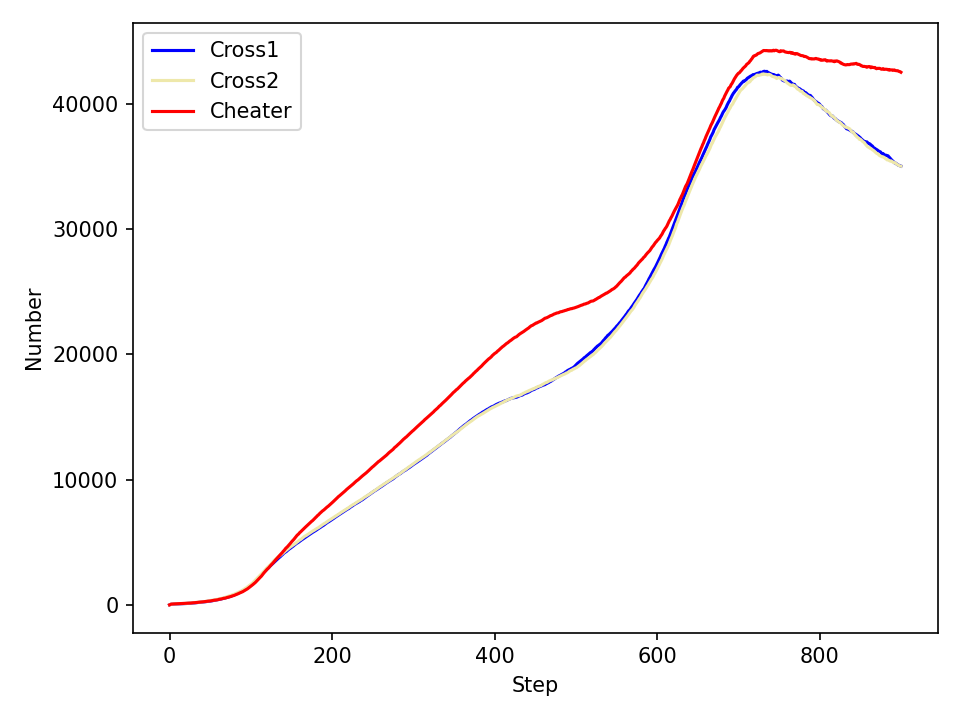

Source data for this figure (header and first rows):
Step, CPU, Atoms, v_ncross1, v_ncross2, v_ncheater, v_ndead, v_mass
0, 0.0, 150, 50, 50, 50, 0, 1.3295396e-13
1, 1.576, 236, 80, 78, 78, 0, 1.3645398e-13
2, 2.498, 306, 96, 103, 107, 0, 1.4005057e-13
3, 2.956, 327, 99, 113, 115, 0, 1.4374514e-13
4, 3.38, 334, 100, 115, 119, 0, 1.4753881e-13
5, 3.784, 342, 102, 117, 123, 0, 1.5143489e-13
6, 4.175, 350, 104, 120, 126, 0, 1.5543581e-13
7, 4.571, 358, 111, 120, 127, 0, 1.5954497e-13
8, 4.972, 367, 116, 122, 129, 0, 1.6376464e-13
9, 5.37, 374, 120, 124, 130, 0, 1.6809832e-13
10, 5.896, 382, 122, 129, 131, 0, 1.725488e-13
11, 6.312, 393, 124, 134, 135, 0, 1.7711927e-13
12, 6.727, 406, 129, 138, 139, 0, 1.8181376e-13
13, 7.152, 417, 133, 140, 144, 0, 1.8663567e-13
14, 7.588, 419, 134, 140, 145, 0, 1.9158832e-13
15, 8.038, 435, 135, 147, 153, 0, 1.9667543e-13
16, 8.5, 446, 142, 147, 157, 0, 2.0190155e-13
17, 8.951, 456, 144, 150, 162, 0, 2.0726985e-13
18, 9.432, 468, 149, 156, 163, 0, 2.1278454e-13
19, 9.935, 477, 151, 159, 167, 0, 2.1844934e-13
20, 10.51, 492, 154, 165, 173, 0, 2.2426891e-13
21, 11.03, 508, 159, 172, 177, 0, 2.302487e-13
22, 11.56, 525, 166, 177, 182, 0, 2.3639224e-13
23, 12.11, 542, 169, 190, 183, 0, 2.427047e-13
24, 12.68, 552, 171, 195, 186, 0, 2.4919084e-13
25, 13.25, 564, 174, 203, 187, 0, 2.5585606e-13
26, 13.85, 579, 180, 206, 193, 0, 2.6270456e-13
27, 14.46, 595, 185, 212, 198, 0, 2.6974228e-13
28, 15.09, 617, 191, 219, 207, 0, 2.7697515e-13
29, 15.73, 634, 198, 220, 216, 0, 2.8440852e-13
30, 16.42, 652, 204, 224, 224, 0, 2.9204844e-13
31, 17.13, 668, 211, 233, 224, 0, 2.9990203e-13
32, 17.85, 683, 217, 240, 226, 0, 3.0797559e-13
33, 18.59, 704, 223, 246, 235, 0, 3.1627375e-13
34, 19.36, 724, 230, 251, 243, 0, 3.2480499e-13
35, 20.15, 742, 236, 257, 249, 0, 3.3357571e-13
36, 20.94, 763, 245, 262, 256, 0, 3.4259478e-13
37, 21.79, 783, 251, 269, 263, 0, 3.5186894e-13
38, 22.65, 803, 255, 277, 271, 0, 3.6140588e-13
39, 23.52, 825, 264, 282, 279, 0, 3.7121386e-13
40, 24.45, 844, 271, 286, 287, 0, 3.8130006e-13
41, 25.36, 862, 280, 291, 291, 0, 3.9167392e-13
42, 26.32, 888, 289, 301, 298, 0, 4.0234503e-13
43, 27.31, 905, 293, 308, 304, 0, 4.1332258e-13
44, 28.32, 932, 298, 321, 313, 0, 4.2461633e-13
45, 29.35, 957, 308, 331, 318, 0, 4.3623481e-13
46, 30.44, 989, 317, 347, 325, 0, 4.481906e-13
47, 31.55, 1013, 325, 355, 333, 0, 4.6049354e-13
48, 32.7, 1044, 333, 368, 343, 0, 4.7315511e-13
49, 33.87, 1068, 339, 378, 351, 0, 4.8618739e-13
50, 35.11, 1105, 353, 392, 360, 0, 4.9960177e-13
51, 36.59, 1142, 362, 406, 374, 0, 5.1341373e-13
52, 37.88, 1166, 369, 412, 385, 0, 5.2763883e-13
53, 39.3, 1198, 383, 420, 395, 0, 5.4228421e-13
54, 40.69, 1234, 399, 429, 406, 0, 5.5736793e-13
55, 42.1, 1273, 414, 445, 414, 0, 5.7290282e-13
56, 43.61, 1307, 425, 458, 424, 0, 5.8890062e-13
57, 45.14, 1346, 437, 473, 436, 0, 6.0538322e-13
58, 46.74, 1375, 448, 482, 445, 0, 6.2236838e-13
59, 48.39, 1412, 465, 495, 452, 0, 6.3986963e-13
... 841 more rows
